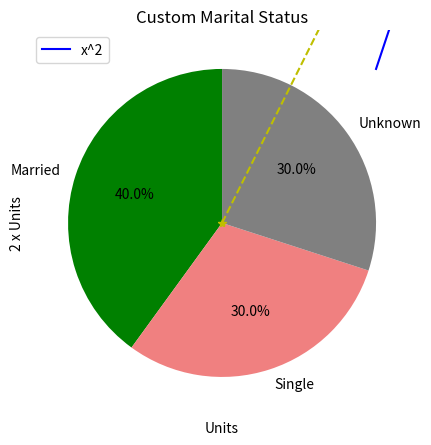
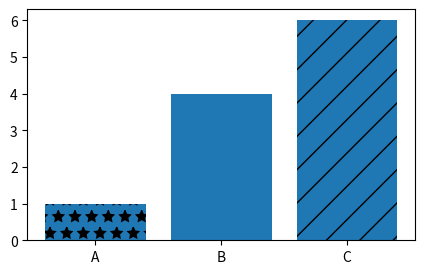

Here is the Python script that generated these plots, in order:
#plot Example
#Understand how to create graphs in python
import matplotlib.pyplot as plt # Graphs
import pandas as pd
import numpy as np
plt.figure(figsize=(8,5), dpi=100)
x=[0,1,2,3,4,5]
y=[0,2,4,6,8,10]
x2 = [1,2,3]
x3=[1,4,9]
#plt.plot(x,y, label = '2x', color='Cyan',marker='o', linestyle='--',
# markerfacecolor='Black')
#format:[color][marker][Linestyle]
plt.plot(x, y, 'y*--')
plt.plot(x2, x3, 'b', label='x^2')
#plt.plot(x, y, 'y')
plt.xlabel("Units")
plt.ylabel("2 x Units")
plt.title("Multiplier")
plt.xticks(x)
plt.yticks(y)
plt.legend()
plt.savefig('basic.png', dpi=300)
plt.show()
##################Pie Charts############################
marital_status=[ 'Married', 'Single', 'Unknown']
values=[40, 30, 30]
colors=['green','lightcoral','grey']
plt.pie(values, labels=marital_status, colors=colors, autopct='%1.1f%%',
startangle=90)
plt.title('Custom Marital Status')
plt.show()

################################Bar Graphs#####################################
labels=['A','B', 'C']
values=[1,4,6]
plt.figure(figsize=(5,3), dpi=100)#for saving files.
bars=plt.bar(labels, values)
patterns=['/','0','*']
for bar in bars:
    bar.set_hatch(patterns.pop())

plt.savefig('barchart.png', dpi=300)
plt.show()
###############################